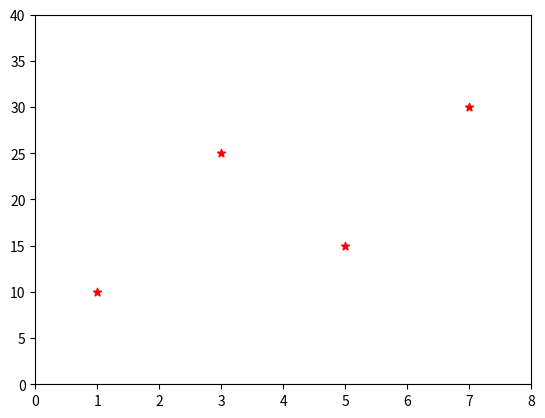

Generate this figure with matplotlib:
import numpy as np
import matplotlib.pyplot as plt

fig = plt.figure()
ax = fig.add_subplot(1, 1, 1)
ax.set(xlim=[0,8], ylim=[0,40])

x = np.array([1,3,5,7])        # x축 값으로 사용
y = np.array([10,25,15,30])    # y축 값으로 사용

# x, y 값을 사용하여 점을 찍고 연결

# ax.plot(x,y)  #line2D,  꺽은 선 그래프

# ax.plot(x,y,marker='*' , color='darkgreen')
# ax.plot(x, y, marker='o', color='red', linewidth=1)
ax.scatter(x, y, marker='*', color='red')  # 분포도에서 많이 사용
# marker는 제한적인 특수 문자 사용 가능 : ^ , * , o, x

plt.show()
